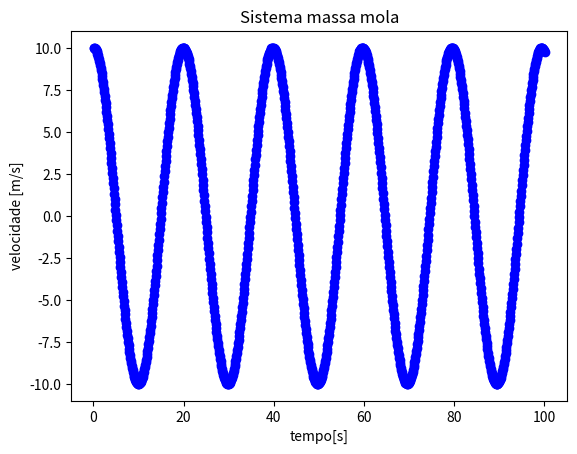

Generate this figure with matplotlib:
import matplotlib.pyplot as plt
#dados

m=1.0 #massa do carrinho
k=0.1 # coeficiente da mola
w=(k/m)**0.5 #frequencia
dt=0.1 #passo
t=0 #tempo inicial
vx0=10 #velocidade inicial
vx1=9.0
v_old=vx0
x=0 #posição inicial
graph=0 #0 v-t, 1 v-x
while t<100:
    v_old=vx0
    vx1=(-k*x*dt/m)+vx0
    x+=vx1*dt
    vx0=vx1
    t+=dt
    if graph==0:
        plt.plot(t,vx1,"bo")
        plt.xlabel("tempo[s]")
        plt.ylabel("velocidade [m/s]")
        plt.title("Sistema massa mola")
    if graph==1:
        plt.plot(x,vx1,"bo")
        plt.xlabel("x[m]")
        plt.ylabel("velocidade [m/s]")
        plt.title("Sistema massa mola")
plt.show()
